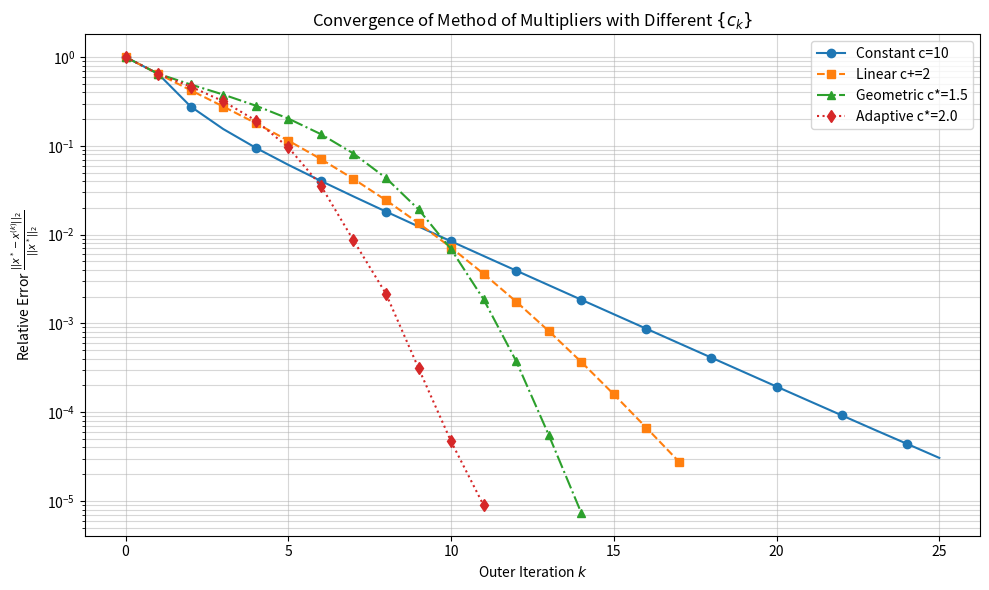

Write the Python code that produced this figure.
import numpy as np
import matplotlib.pyplot as plt

def get_Q_A_b(m, n):
    """
    Q : (n, n) positive definite matrix
    A : (m, n)
    b : (m,)
    Example:
        np.random.seed()
        Q, A, b = get_Q_A_b(10, 25)"""
    Q = np.random.rand(n, n) - 0.5
    Q = 10 * Q @ Q.T + 0.1*np.eye(n)
    A = np.random.normal(size=(m, n))
    b = 2 * (np.random.rand(m) - 0.5)
    return Q, A, b

def get_h_x(A, b, x):
    h = A @ x - b
    return h

def get_f(Q, x):
    f = x.T @ Q @ x
    return f

def get_soln(Q, A, b):
    """
    Get soln of equality constrained quadratic program:
    """
    kkt_matrix = np.block([[2*Q, A.T],
                           [A, np.zeros((A.shape[0], A.shape[0]))]])
    rhs = np.zeros(Q.shape[0] + A.shape[0])
    rhs[Q.shape[0]:] = b
    sol = np.linalg.solve(kkt_matrix, rhs)
    return sol[:Q.shape[0]]

def get_grad_Lc_respect_to_x(Q, A, b, c, lamb, x):
    """
    L_c(x, lambda) = x^T Q x + c/2 ||Ax - b||^2 + lambda^T (Ax - b);
    grad_x L_c(x, lambda) = 2 Q x + A^T (c (Ax - b) + lambda)
    """
    return 2 * Q @ x + A.T @ (c * (A @ x - b) + lamb)

def get_Lc(Q, A, b, c, lamb, x):
    """
    L_c(x, lambda) = x^T Q x + c/2 ||Ax - b||^2 + lambda^T (Ax - b);
    """
    f_x = get_f(Q, x)
    h_x = get_h_x(A, b, x)
    Lc = f_x + lamb.T @ h_x + c / 2 * (h_x.T @ h_x)
    return Lc

def find_alpha_with_armijo(Q, A, b, c, x_k, lamb_k, grad_Lc_of_x_k, beta=0.5, sigma=1e-4):
    """
    Find the step size with Armijo's rule
    Lc(x_k + alpha_j * d_j) <= Lc(x_k) + sigma * alpha_j * grad_Lc(x_k)^T dj"""
    curr_val = get_Lc(Q, A, b, c, lamb_k, x_k)
    alpha = 1.0
    d_k = - grad_Lc_of_x_k
    update_dir = - grad_Lc_of_x_k.T @ grad_Lc_of_x_k  

    while get_Lc(Q, A, b, c, lamb_k, x_k + alpha * d_k) > curr_val + sigma * alpha * update_dir:
        alpha *= beta
    return alpha

def inner_loop_with_fixed_lamb_k_and_c_k(Q, A, b, c_k, lamb_k, epsilon, x0=None, beta=0.5, max_iter=10000):
    """
    Minimize L_c_k(x, lambda_k) with gradient descent with Armijo's rule
    """
    if x0 is None:
        x0 = np.zeros(Q.shape[0])
    
    k = 0 # iteration counter
    x_cur = x0.copy()
    grad_cur = get_grad_Lc_respect_to_x(Q, A, b, c_k, lamb_k, x_cur)
    
    while np.linalg.norm(grad_cur, ord=2) >= epsilon:
        step_size = find_alpha_with_armijo(Q, A, b, c_k, x_cur, lamb_k, grad_cur, beta=beta)
        x_cur -= step_size * grad_cur
        grad_cur = get_grad_Lc_respect_to_x(Q, A, b, c_k, lamb_k, x_cur)
        k += 1
        
    return x_cur, k

def get_next_c(current_c, select_method_idx, beta=1.1, constant_c=10, A=None, b=None, gamma=None, x_curr=None, x_prev=None):
    if select_method_idx == 1:
        return constant_c
    elif select_method_idx == 2:
        return current_c + beta
    elif select_method_idx == 3:
        return current_c * beta
    elif select_method_idx == 4:
        if np.linalg.norm(get_h_x(A, b, x_curr)) > gamma * np.linalg.norm(get_h_x(A, b, x_prev)):
            return current_c * beta
        else:
            return current_c
    else:
        raise ValueError("Invalid select_method_idx")
    
def outer_loop(Q, A, b, x_star, c_select_method_idx, epsilon=1e-4
               , beta=1.1, gamma=0.9, constant_c=10, max_outer_iter=10000):
    x = np.zeros(Q.shape[0])
    lamb = np.zeros(A.shape[0])
    c = 1.0

    outer_error_list = []
    outer_error_list.append(np.linalg.norm(x - x_star, ord=2) / np.linalg.norm(x_star, ord=2))

    outer_iter = 0
    inner_iter_list = []

    while np.linalg.norm(get_h_x(A, b, x), ord=2) >= epsilon and outer_iter < max_outer_iter:
        x_prev = x.copy()
        x, inner_loop_iter = inner_loop_with_fixed_lamb_k_and_c_k(
            Q, A, b, c, lamb, epsilon, x0=x)

        h_k = get_h_x(A, b, x)
        lamb += c * h_k
        c = get_next_c(c, c_select_method_idx, 
                       beta=beta, A=A, b=b, gamma=gamma, x_curr=x, x_prev=x_prev)

        outer_error_list.append(np.linalg.norm(x - x_star, ord=2) / np.linalg.norm(x_star, ord=2))
        outer_iter += 1
        inner_iter_list.append(inner_loop_iter)
    return x, outer_error_list, outer_iter, inner_iter_list

import matplotlib.pyplot as plt

def plot_results(results_dict):
    """
    results_dict: { 'Strategy Name': [error_k0, error_k1, ...] }
    """
    plt.figure(figsize=(10, 6))
    
    markers = ['o', 's', '^', 'd']
    line_styles = ['-', '--', '-.', ':']
    
    for i, (name, errors) in enumerate(results_dict.items()):
        plt.semilogy(errors, 
                     label=name, 
                     marker=markers[i % len(markers)], 
                     linestyle=line_styles[i % len(line_styles)],
                     markevery=max(1, len(errors)//10)) # 避免点太密
    
    plt.xlabel('Outer Iteration $k$')
    plt.ylabel('Relative Error $\\frac{||x^* - x^{(k)}||_2}{||x^*||_2}$')
    plt.title('Convergence of Method of Multipliers with Different $\{c_k\}$')
    plt.grid(True, which="both", ls="-", alpha=0.5)
    plt.legend()
    plt.tight_layout()
    plt.show()

if __name__ == "__main__":
    np.random.seed(42)
    m, n = 30, 50
    Q, A, b = get_Q_A_b(m, n)
    epsilon = 1e-4

    print("=======Exact solution========")
    x_star = get_soln(Q, A, b)
    print(f"x_star = {x_star}")
    print(f"||Ax* - b|| = {np.linalg.norm(A @ x_star - b):.2e}")
    print("-" * 50)

    strategies = [
        {"idx": 1, "name": "Constant c=10", "beta": 0, "gamma": 0},
        {"idx": 2, "name": "Linear c+=2", "beta": 2.0, "gamma": 0},
        {"idx": 3, "name": "Geometric c*=1.5", "beta": 1.5, "gamma": 0},
        {"idx": 4, "name": "Adaptive c*=2.0", "beta": 2.0, "gamma": 0.25} 
    ]

    results = {}

    for strat in strategies:
        print(f"Running Strategy: {strat['name']}...")
        
        x_final, errors, outer_k, total_inner_k = outer_loop(
            Q, A, b, x_star, 
            c_select_method_idx=strat['idx'], 
            epsilon=epsilon,
            beta=strat['beta'],
            gamma=strat['gamma'],
            constant_c=10
        )
        
        results[strat['name']] = errors
        
        print(f"     Converged in {outer_k} outer iters")
        print(f"     Final Relative Error: {errors[-1]:.2e}")
        print(f"     Total Inner Gradient Steps: {total_inner_k}")
        print("-" * 30)
        
    plot_results(results)
